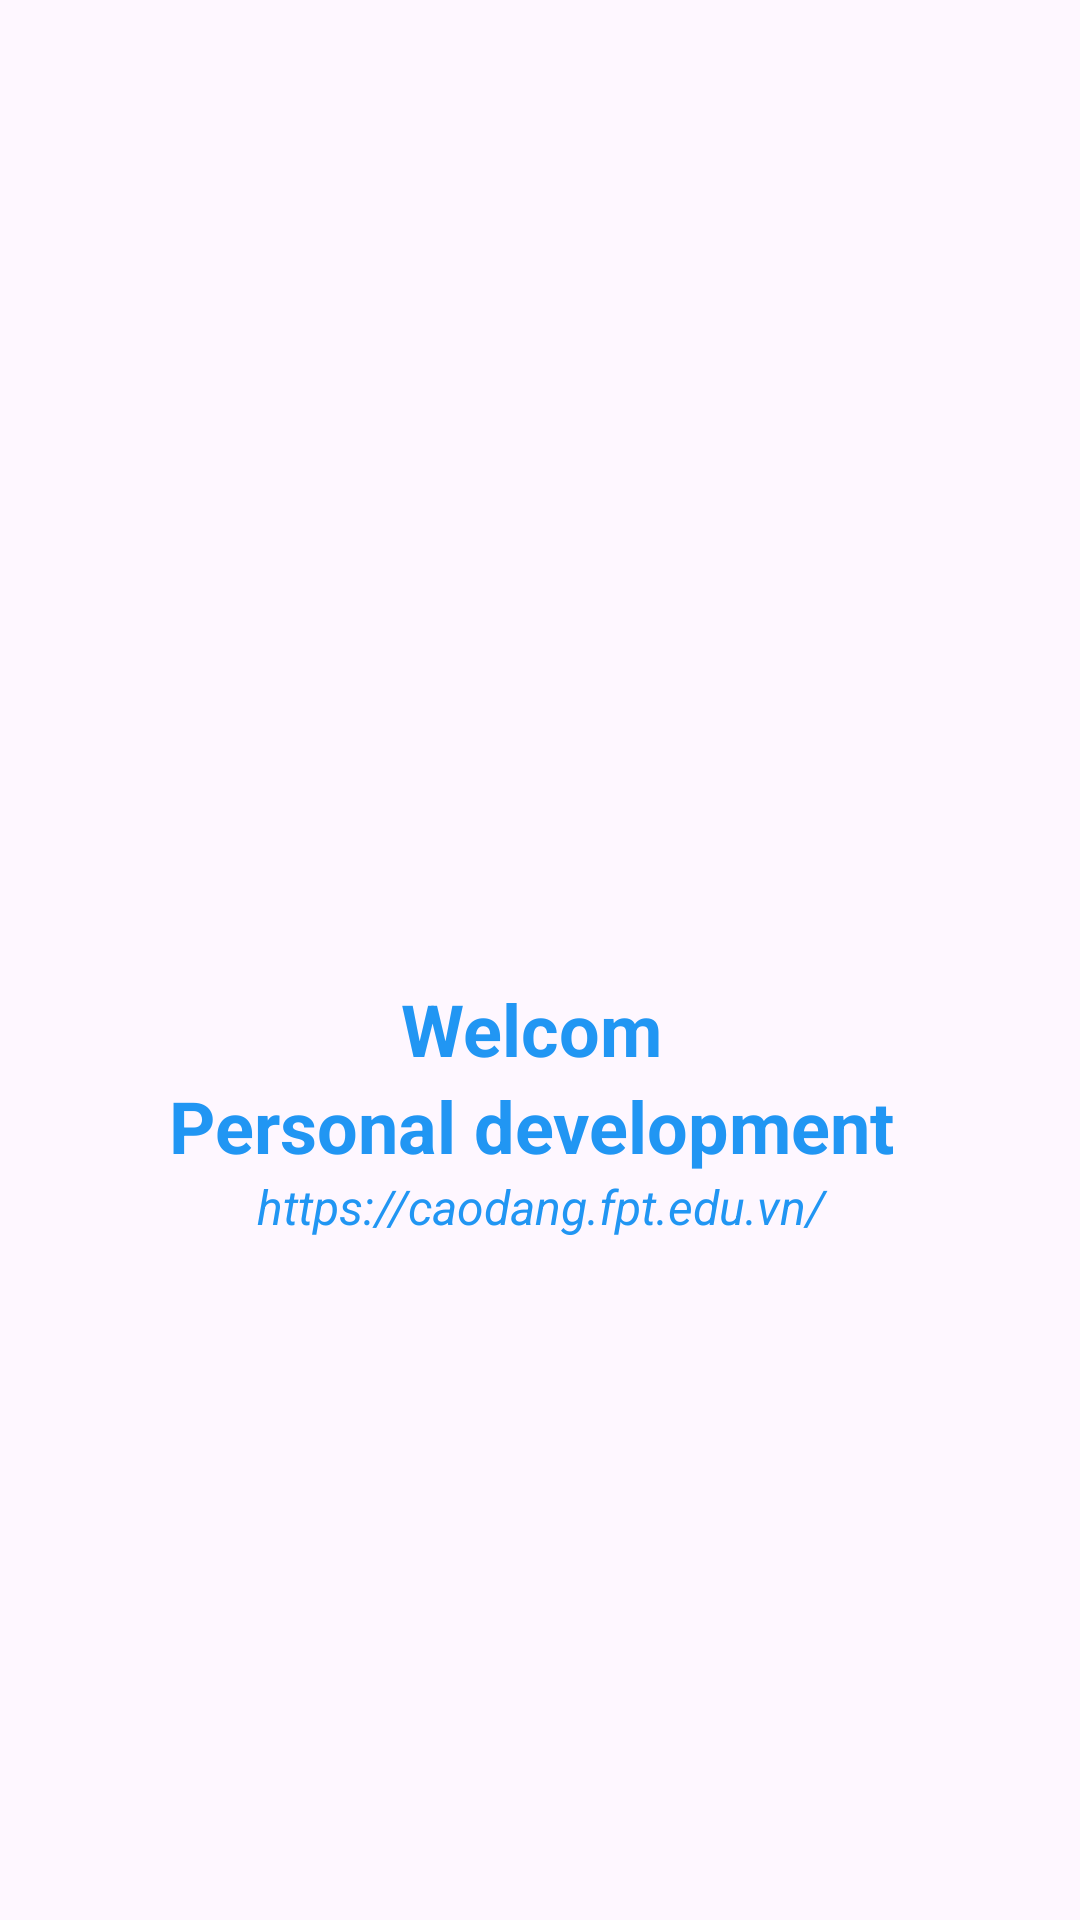

Write the Android layout XML for this screen, with the resource values it uses.
<!-- AndroidManifest.xml: application theme Theme.XUONG_SQLite_SU24_PH48770 -->
<!-- res/layout/activity_wellcom.xml -->
<?xml version="1.0" encoding="utf-8"?>
<LinearLayout xmlns:android="http://schemas.android.com/apk/res/android"
    xmlns:app="http://schemas.android.com/apk/res-auto"
    xmlns:tools="http://schemas.android.com/tools"
    android:id="@+id/main"
    android:layout_width="match_parent"
    android:layout_height="match_parent"
    android:orientation="vertical"
    android:layout_margin="10dp"
    android:background="@drawable/bg_log"
    tools:context=".View.Wellcom">

    <LinearLayout
        android:layout_width="match_parent"
        android:layout_height="match_parent"
        android:gravity="center"
        android:orientation="vertical">

        <ImageView
            android:layout_width="200dp"
            android:layout_height="100dp"/>

        <TextView
            android:layout_width="match_parent"
            android:layout_height="wrap_content"
            android:text="Welcom "
            android:textAlignment="center"
            android:textColor="#2196F3"
            android:textSize="24sp"
            android:textStyle="bold" />
        <TextView
            android:layout_width="match_parent"
            android:layout_height="wrap_content"
            android:text="Personal development "
            android:textAlignment="center"
            android:textColor="#2196F3"
            android:textSize="24sp"
            android:textStyle="bold" />
        <TextView
            android:layout_width="match_parent"
            android:layout_height="wrap_content"
            android:text="https://caodang.fpt.edu.vn/"
            android:textAlignment="center"
            android:textColor="#2196F3"
            android:textSize="16sp"
            android:textStyle="italic" />
    </LinearLayout>

</LinearLayout>
<!-- resources referenced by this layout -->
<resources>
  <style name="Theme.XUONG_SQLite_SU24_PH48770" parent="Base.Theme.XUONG_SQLite_SU24_PH48770" />
  <style name="Base.Theme.XUONG_SQLite_SU24_PH48770" parent="Theme.Material3.DayNight.NoActionBar">
          
          
      </style>
</resources>
